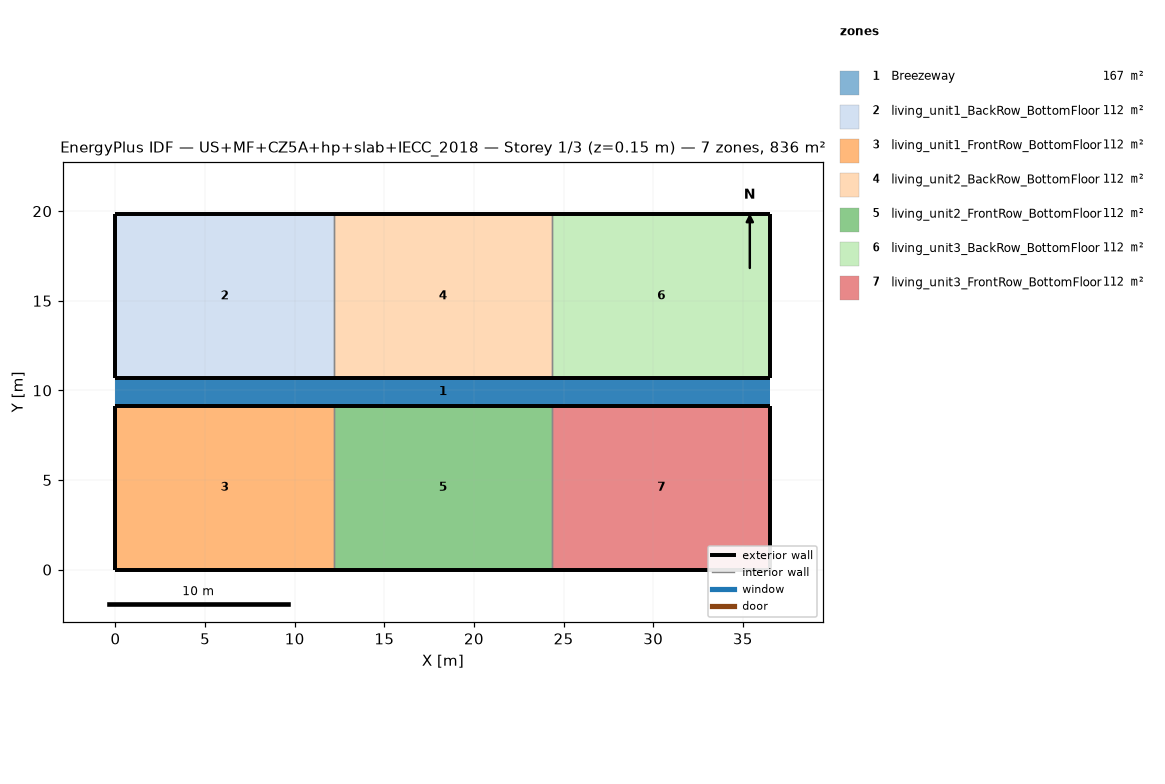
=== STOREY PLAN SPEC (per zone: floor XY polygon, exterior-wall plan segments, windows/doors) ===
zone 1: Breezeway  (167.0 m²)
  floor: (36.54, 9.16) (0.00, 9.16) (0.00, 10.68) (36.54, 10.68)
  floor: (36.54, 9.16) (0.00, 9.16) (0.00, 10.68) (36.54, 10.68)
  floor: (36.54, 9.16) (0.00, 9.16) (0.00, 10.68) (36.54, 10.68)
zone 2: living_unit1_BackRow_BottomFloor  (111.5 m²)
  floor: (12.18, 10.68) (0.00, 10.68) (0.00, 19.84) (12.18, 19.84)
  exterior wall: (0.00, 10.68) – (12.18, 10.68)  [12.2 m]
  exterior wall: (12.18, 19.84) – (0.00, 19.84)  [12.2 m]
  exterior wall: (0.00, 19.84) – (0.00, 10.68)  [9.2 m]
  interior walls: 1
zone 3: living_unit1_FrontRow_BottomFloor  (111.5 m²)
  floor: (12.18, 0.00) (0.00, 0.00) (0.00, 9.16) (12.18, 9.16)
  exterior wall: (0.00, 0.00) – (12.18, 0.00)  [12.2 m]
  exterior wall: (12.18, 9.16) – (0.00, 9.16)  [12.2 m]
  exterior wall: (0.00, 9.16) – (0.00, 0.00)  [9.2 m]
  interior walls: 1
zone 4: living_unit2_BackRow_BottomFloor  (111.5 m²)
  floor: (24.36, 10.68) (12.18, 10.68) (12.18, 19.84) (24.36, 19.84)
  exterior wall: (12.18, 10.68) – (24.36, 10.68)  [12.2 m]
  exterior wall: (24.36, 19.84) – (12.18, 19.84)  [12.2 m]
  interior walls: 2
zone 5: living_unit2_FrontRow_BottomFloor  (111.5 m²)
  floor: (24.36, 0.00) (12.18, 0.00) (12.18, 9.16) (24.36, 9.16)
  exterior wall: (12.18, 0.00) – (24.36, 0.00)  [12.2 m]
  exterior wall: (24.36, 9.16) – (12.18, 9.16)  [12.2 m]
  interior walls: 2
zone 6: living_unit3_BackRow_BottomFloor  (111.5 m²)
  floor: (36.54, 10.68) (24.36, 10.68) (24.36, 19.84) (36.54, 19.84)
  exterior wall: (24.36, 10.68) – (36.54, 10.68)  [12.2 m]
  exterior wall: (36.54, 10.68) – (36.54, 19.84)  [9.2 m]
  exterior wall: (36.54, 19.84) – (24.36, 19.84)  [12.2 m]
  interior walls: 1
zone 7: living_unit3_FrontRow_BottomFloor  (111.5 m²)
  floor: (36.54, 0.00) (24.36, 0.00) (24.36, 9.16) (36.54, 9.16)
  exterior wall: (24.36, 0.00) – (36.54, 0.00)  [12.2 m]
  exterior wall: (36.54, 0.00) – (36.54, 9.16)  [9.2 m]
  exterior wall: (36.54, 9.16) – (24.36, 9.16)  [12.2 m]
  interior walls: 1

=== DERIVED (storey summary) ===
Building: US+MF+CZ5A+hp+slab+IECC_2018
Storey: 1 of 3  (floor level z = 0.15 m)
Storey gross floor area: 836.2 m²
Zones on this storey: 7
  - Breezeway: floor 167.0 m²
  - living_unit1_BackRow_BottomFloor: floor 111.5 m²; exterior wall 33.5 m (86.9 m²); WWR 0.0%
  - living_unit1_FrontRow_BottomFloor: floor 111.5 m²; exterior wall 33.5 m (86.9 m²); WWR 0.0%
  - living_unit2_BackRow_BottomFloor: floor 111.5 m²; exterior wall 24.4 m (63.1 m²); WWR 0.0%
  - living_unit2_FrontRow_BottomFloor: floor 111.5 m²; exterior wall 24.4 m (63.1 m²); WWR 0.0%
  - living_unit3_BackRow_BottomFloor: floor 111.5 m²; exterior wall 33.5 m (86.9 m²); WWR 0.0%
  - living_unit3_FrontRow_BottomFloor: floor 111.5 m²; exterior wall 33.5 m (86.9 m²); WWR 0.0%
Zone adjacency (shared interzone walls):
  - living_unit1_BackRow_BottomFloor ↔ living_unit2_BackRow_BottomFloor
  - living_unit1_FrontRow_BottomFloor ↔ living_unit2_FrontRow_BottomFloor
  - living_unit2_BackRow_BottomFloor ↔ living_unit3_BackRow_BottomFloor
  - living_unit2_FrontRow_BottomFloor ↔ living_unit3_FrontRow_BottomFloor